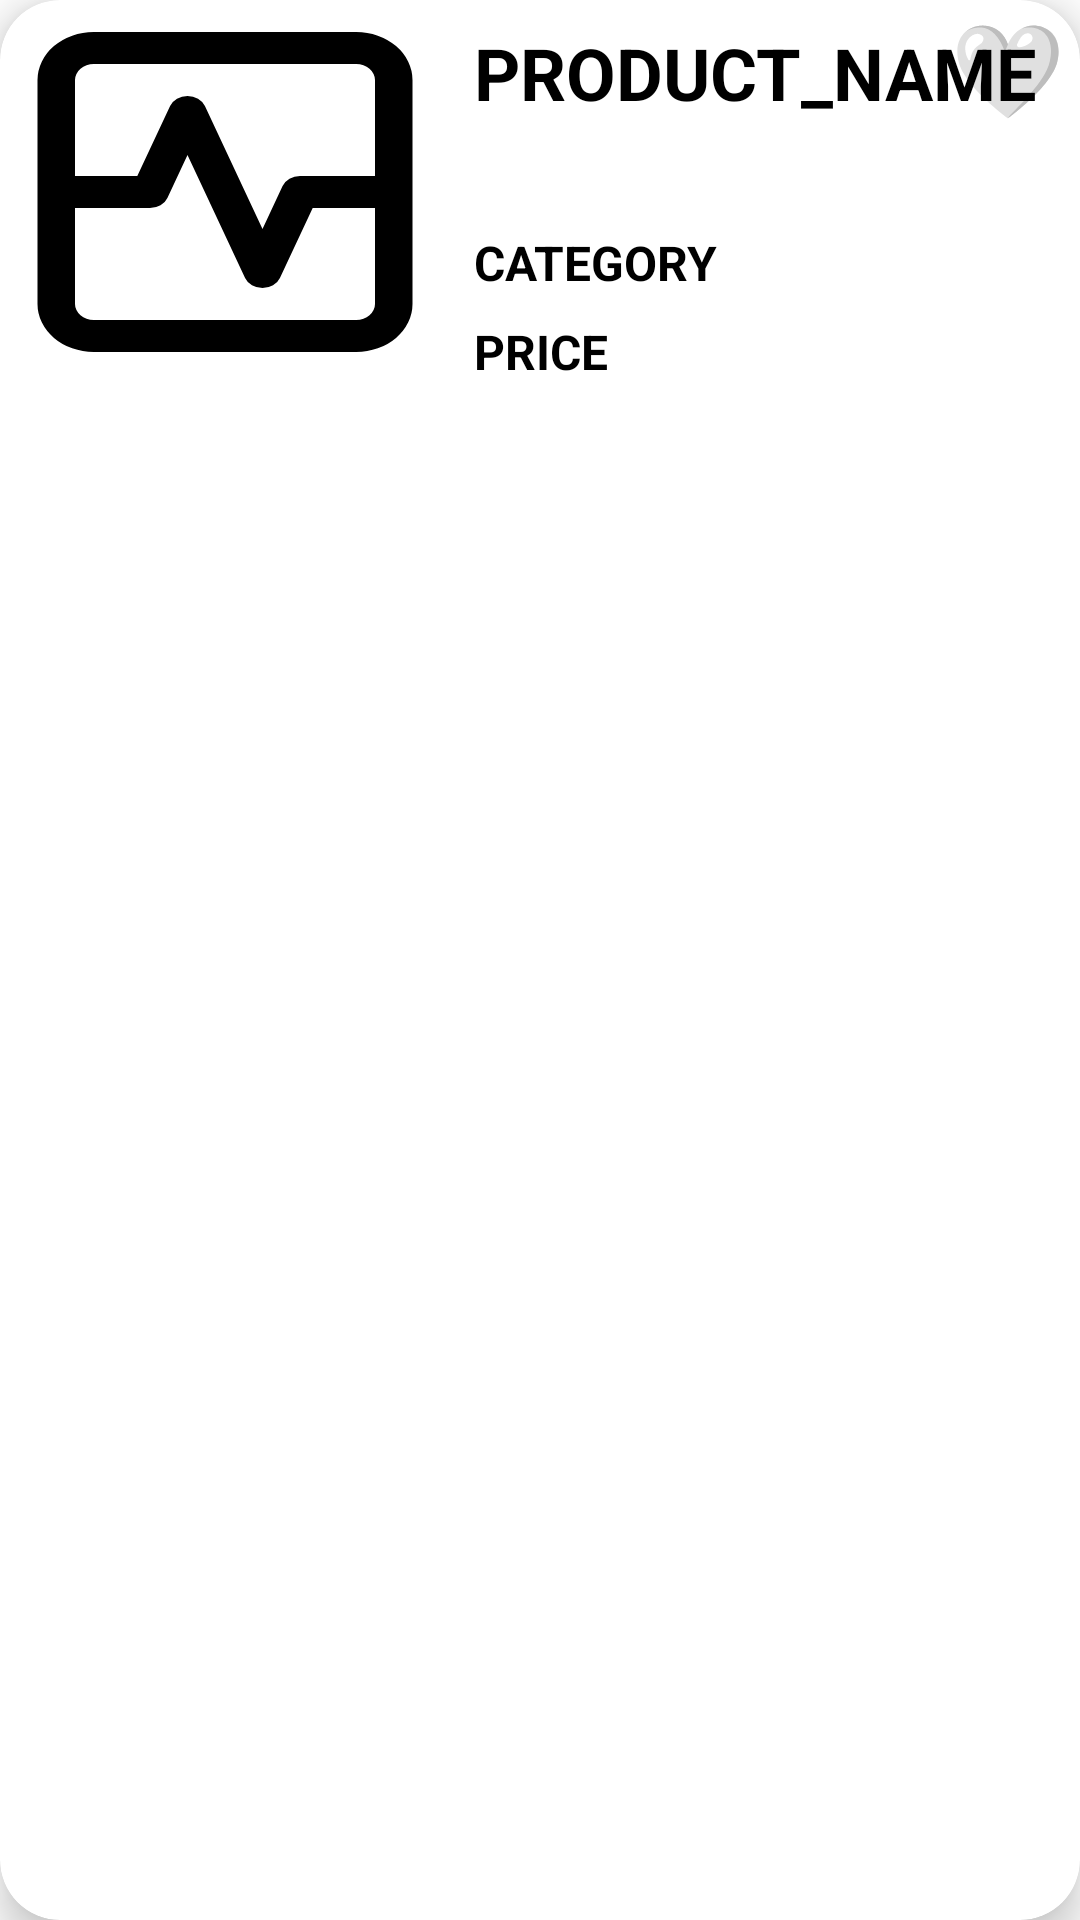

The Android layout XML behind this screen, and the referenced resources:
<!-- AndroidManifest.xml: application theme Theme.2ndHandApp -->
<!-- res/layout/favorite_product_item.xml -->
<?xml version="1.0" encoding="utf-8"?>
<com.google.android.material.card.MaterialCardView xmlns:android="http://schemas.android.com/apk/res/android"
    xmlns:app="http://schemas.android.com/apk/res-auto"
    android:layout_width="match_parent"
    android:layout_height="wrap_content"
    android:layout_margin="4dp"
    android:backgroundTint="@color/white"
    android:elevation="8dp"
    app:cardCornerRadius="20dp"
    app:cardElevation="8dp">

    <RelativeLayout
        android:layout_width="match_parent"
        android:layout_height="wrap_content">

        <androidx.appcompat.widget.AppCompatImageView
            android:id="@+id/favoriteProduct_IMG_image"
            android:layout_width="150dp"
            android:layout_height="match_parent"
            android:layout_alignBottom="@id/favoriteProduct_LBL_price"
            android:layout_alignParentStart="true"
            android:layout_alignParentTop="true"
            android:scaleType="fitXY"
            android:src="@drawable/temporary_img" />

        <androidx.appcompat.widget.AppCompatImageView
            android:id="@+id/favoriteProduct_IMG_favorite"
            android:layout_width="36dp"
            android:layout_height="36dp"
            android:layout_alignParentTop="true"
            android:layout_alignParentEnd="true"
            android:layout_marginTop="6dp"
            android:layout_marginEnd="6dp"
            android:scaleType="fitCenter"
            android:src="@drawable/white_heart" />

        <com.google.android.material.textview.MaterialTextView
            android:id="@+id/favoriteProduct_LBL_name"
            android:layout_width="match_parent"
            android:layout_height="wrap_content"
            android:layout_marginStart="8dp"
            android:layout_marginTop="8dp"
            android:layout_marginEnd="8dp"
            android:layout_toStartOf="@id/product_IMG_favorite"
            android:layout_toEndOf="@id/favoriteProduct_IMG_image"
            android:maxLines="2"
            android:minLines="2"
            android:text="PRODUCT_NAME"
            android:textColor="@color/black"
            android:textSize="24sp"
            android:textStyle="bold" />
        
        
        
        
        
        
        
        
        
        
        
        
        
        

        <com.google.android.material.textview.MaterialTextView
            android:id="@+id/product_LBL_category"
            android:layout_width="match_parent"
            android:layout_height="wrap_content"
            android:layout_below="@id/favoriteProduct_LBL_name"
            android:layout_alignStart="@id/favoriteProduct_LBL_name"
            android:layout_marginTop="8dp"
            android:layout_marginEnd="8dp"
            android:maxLines="1"
            android:minLines="1"
            android:text="CATEGORY"
            android:textColor="@color/black"
            android:textSize="16sp"
            android:textStyle="bold" />

        <com.google.android.material.textview.MaterialTextView
            android:id="@+id/favoriteProduct_LBL_price"
            android:layout_width="match_parent"
            android:layout_height="wrap_content"
            android:layout_below="@id/product_LBL_category"
            android:layout_alignStart="@id/favoriteProduct_LBL_name"
            android:layout_marginTop="8dp"
            android:layout_marginEnd="8dp"
            android:maxLines="1"
            android:minLines="1"
            android:text="PRICE"
            android:textColor="@color/black"
            android:textSize="16sp"
            android:textStyle="bold" />

    </RelativeLayout>
</com.google.android.material.card.MaterialCardView>
<!-- resources referenced by this layout -->
<resources>
  <color name="black">#FF000000</color>
  <color name="white">#FFFFFFFF</color>
  <!-- drawable temporary_img (drawable) -->
  <?xml version="1.0" encoding="utf-8"?>
  <vector xmlns:android="http://schemas.android.com/apk/res/android"
      android:width="24dp"
      android:height="24dp"
      android:viewportWidth="24"
      android:viewportHeight="24">
  
      <path
          android:fillColor="#000000"
          android:pathData="M5,22 L19,22 A3,3,0,0,0,22,19 L22,5 A3,3,0,0,0,19,2 L5,2 A3,3,0,0,0,2,5 L2,19
  A3,3,0,0,0,5,22 Z M19,20 L5,20 A1,1,0,0,1,4,19 L4,13 L8,13
  A1,1,0,0,0,8.928,12.372 L10,9.692 L13.071,17.372 A1,1,0,0,0,14.929,17.372
  L16.677,13 L20,13 L20,19 A1,1,0,0,1,19,20 Z M5,4 L19,4 A1,1,0,0,1,20,5 L20,11
  L16,11 A1,1,0,0,0,15.071,11.629 L14,14.307 L10.929,6.628 A1,1,0,0,0,9.072,6.628
  L7.323,11 L4,11 L4,5 A1,1,0,0,1,5,4 Z" />
  </vector>
  <!-- drawable white_heart (drawable) -->
  <?xml version="1.0" encoding="utf-8"?>
  <vector xmlns:android="http://schemas.android.com/apk/res/android"
      android:width="128dp"
      android:height="128dp"
      android:viewportWidth="128"
      android:viewportHeight="128">
  
      <path
          android:fillColor="#e0e0e0"
          android:pathData="M93.96,8.97 C72.05,8.97,64,31.35,64,31.35 S56.06,8.97,33.99,8.97
  C17.41,8.97,-1.49,22.11,5.49,51.98 C12.47,81.85,64.05,119.06,64.05,119.06
  S115.44,81.85,122.43,51.98 C129.41,22.11,111.87,8.97,93.96,8.97 Z" />
      <path
          android:fillColor="#bdbdbd"
          android:pathData="M30.61,11.2 C47.81,11.2,56.35,29.69,59.11,37.18
  C59.5,38.25,60.99,38.28,61.44,37.24 L63.96,31.36
  C60.41,20.01,50.65,8.97,33.99,8.97 C27.09,8.97,19.8,11.25,14.13,16.06
  C19.14,12.77,25.01,11.2,30.61,11.2 Z" />
      <path
          android:fillColor="#bdbdbd"
          android:pathData="M93.96,8.97 C88.67,8.97,84.19,10.51,80.43,12.82
  C83.07,11.8,85.99,11.2,89.23,11.2 C105.44,11.2,119.95,23.49,113.4,51.9
  C107.78,76.29,74.94,105.88,64.91,117.17 C64.27,117.89,64.05,119.05,64.05,119.05
  S115.44,81.84,122.43,51.97 C129.41,22.11,110.53,8.97,93.96,8.97 Z" />
      <path
          android:fillColor="#ffffff"
          android:pathData="M17,24.82 C20.75,20.14,27.45,16.27,33.13,20.73
  C36.2,23.14,34.86,28.08,32.11,30.16 C28.11,33.2,24.63,35.03,22.19,39.79
  C20.73,42.65,19.85,45.78,19.4,48.97 C19.22,50.23,17.57,50.54,16.95,49.43
  C12.73,41.95,11.53,31.65,17,24.82 Z" />
      <path
          android:fillColor="#ffffff"
          android:pathData="M77.13,34.66 C75.37,34.66,74.13,32.96,74.77,31.32
  C75.96,28.3,77.5,25.38,79.35,22.78 C82.09,18.94,87.3,16.7,90.6,19.03
  C93.98,21.41,93.54,26.17,91.17,28.47 C86.07,33.4,79.66,34.66,77.13,34.66 Z" />
  </vector>
  <style name="Theme.2ndHandApp" parent="Theme.MaterialComponents.DayNight.DarkActionBar">
          
          <item name="colorPrimary">@color/purple_500</item>
          <item name="colorPrimaryVariant">@color/purple_700</item>
          <item name="colorOnPrimary">@color/white</item>
          
          <item name="colorSecondary">@color/teal_200</item>
          <item name="colorSecondaryVariant">@color/teal_700</item>
          <item name="colorOnSecondary">@color/black</item>
          
          <item name="android:statusBarColor">?attr/colorPrimaryVariant</item>
          
      </style>
  <color name="purple_500">#FF6200EE</color>
  <color name="purple_700">#FF3700B3</color>
  <color name="teal_200">#FF03DAC5</color>
  <color name="teal_700">#FF018786</color>
</resources>
